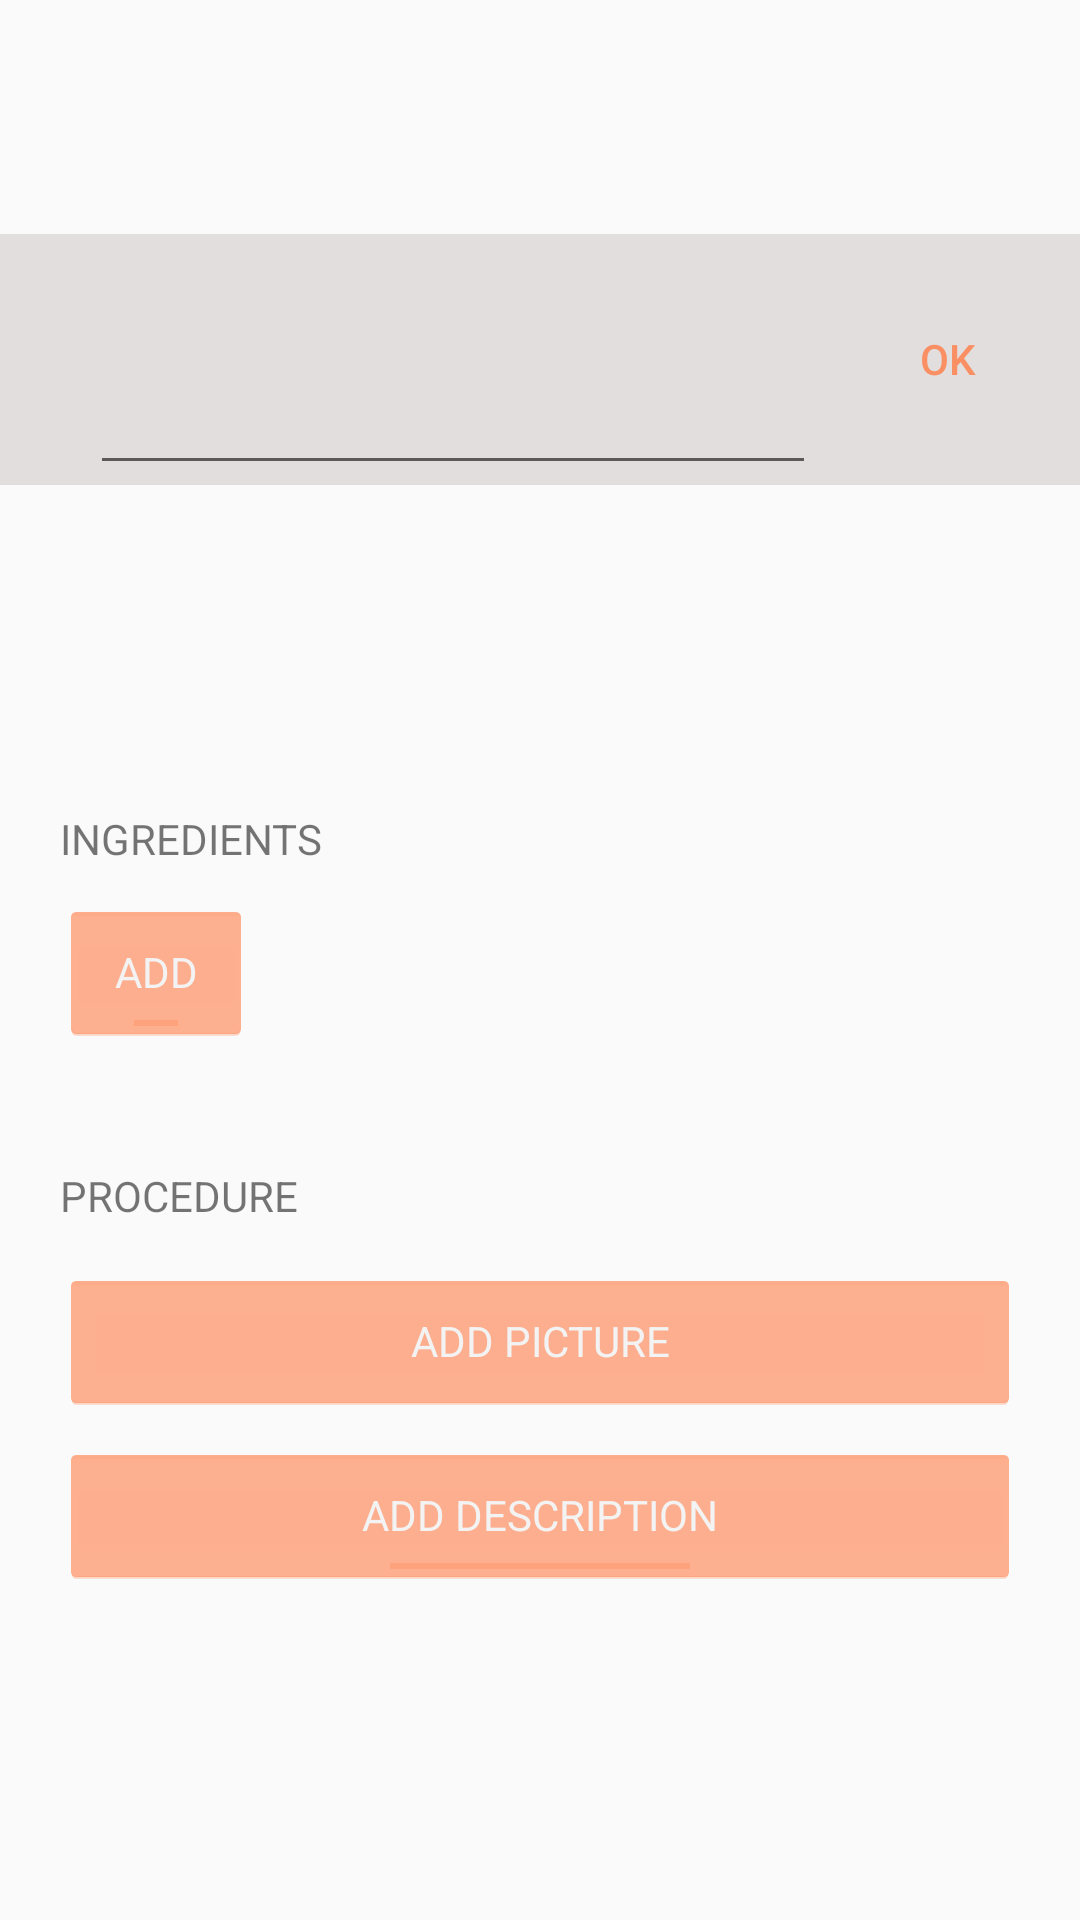

The Android layout XML behind this screen, and the referenced resources:
<!-- AndroidManifest.xml: application theme AppTheme -->
<!-- res/layout/content_recipe_page.xml -->
<?xml version="1.0" encoding="utf-8"?>
<android.support.v4.widget.NestedScrollView xmlns:android="http://schemas.android.com/apk/res/android"
    xmlns:app="http://schemas.android.com/apk/res-auto"
    xmlns:tools="http://schemas.android.com/tools"
    android:layout_width="match_parent"
    android:layout_height="wrap_content"
    android:overScrollMode="never"
    android:scrollbars="none"

    app:layout_behavior="@string/appbar_scrolling_view_behavior"
    tools:context="com.example.lucyzhao.notetaking.RecipePageActivity"
    tools:showIn="@layout/activity_recipe_page">

    <LinearLayout
        android:layout_width="match_parent"
        android:layout_height="wrap_content"
        android:orientation="vertical">

        <RelativeLayout
            android:id="@+id/change_pic_fragment_container"
            android:layout_width="match_parent"
            android:layout_height="240dp">

            <ImageView
                android:id="@+id/single_page_foodpicture"
                android:layout_width="match_parent"
                android:layout_height="match_parent"
                android:clickable="true" />

            <RelativeLayout
                android:id="@+id/title_rl"
                android:layout_width="match_parent"
                android:layout_height="wrap_content"
                android:layout_centerInParent="true"
                android:background="#9fd5cdcd">

                <RelativeLayout
                    android:layout_width="match_parent"
                    android:layout_height="wrap_content"
                    android:layout_centerVertical="true">

                    <TextView
                        android:id="@+id/single_page_title_tv"
                        android:layout_width="wrap_content"
                        android:layout_height="wrap_content"
                        android:layout_centerInParent="true"
                        android:text=""
                        android:textSize="50sp" />
                </RelativeLayout>

                <EditText
                    android:id="@+id/single_page_title"
                    android:layout_width="match_parent"
                    android:layout_height="wrap_content"
                    android:layout_alignParentStart="true"
                    android:layout_marginStart="30dp"
                    android:layout_toStartOf="@+id/title_ok_button"
                    android:hint=""
                    android:maxLines="1"
                    android:text=""
                    android:textSize="50sp" />

                <Button
                    android:id="@+id/title_ok_button"
                    style="@style/Widget.AppCompat.Button.Borderless.Colored"
                    android:layout_width="wrap_content"
                    android:layout_height="wrap_content"
                    android:layout_alignParentEnd="true"
                    android:layout_centerVertical="true"
                    android:text="@string/ok" />

            </RelativeLayout>


        </RelativeLayout>


        <LinearLayout
            android:id="@+id/ingredients_linear_layout"
            android:layout_width="match_parent"
            android:layout_height="match_parent"
            android:layout_marginTop="30dp"
            android:orientation="vertical"
            android:paddingEnd="20dp"
            android:paddingStart="20dp">


            <TextView
                android:layout_width="wrap_content"
                android:layout_height="wrap_content"
                android:text="@string/ingredients" />


            <android.support.v7.widget.RecyclerView
                android:id="@+id/ingredients_recyclerView"
                android:layout_width="match_parent"
                android:layout_height="wrap_content" />

            <RelativeLayout
                android:layout_width="match_parent"
                android:layout_height="wrap_content">

                <ToggleButton
                    android:id="@+id/add_ingredient_button"
                    style="@android:style/Widget.Holo.Button.Toggle"
                    android:layout_width="wrap_content"
                    android:layout_height="wrap_content"
                    android:layout_alignParentStart="true"
                    android:layout_centerVertical="true"
                    android:backgroundTint="@color/colorAccent"
                    android:textOff="@string/add"
                    android:textOn="@string/cancel" />

                <RelativeLayout
                    android:id="@+id/add_ingredient_container"
                    android:layout_width="match_parent"
                    android:layout_height="60dp"
                    android:layout_marginTop="10dp"
                    android:layout_toEndOf="@+id/add_ingredient_button" />
            </RelativeLayout>


        </LinearLayout>

        <LinearLayout
            android:layout_width="match_parent"
            android:layout_height="wrap_content"
            android:layout_marginEnd="20dp"
            android:layout_marginStart="20dp"
            android:layout_marginTop="30dp"
            android:orientation="vertical">

            <TextView
                android:layout_width="wrap_content"
                android:layout_height="wrap_content"
                android:paddingBottom="5dp"
                android:text="@string/procedure" />

            <android.support.v7.widget.RecyclerView
                android:id="@+id/procedure_recyclerView"
                android:layout_width="match_parent"
                android:layout_height="wrap_content" />

            <Button
                android:id="@+id/add_picture_button"
                style="@android:style/Widget.Holo.Button"
                android:layout_width="match_parent"
                android:layout_height="wrap_content"
                android:layout_gravity="center"
                android:layout_marginTop="10dp"
                android:backgroundTint="@color/colorAccent"
                android:text="@string/add_picture"
                android:textSize="14sp" />

            <ToggleButton
                android:id="@+id/add_procedure_button"
                style="@android:style/Widget.Holo.Button.Toggle"
                android:layout_width="match_parent"
                android:layout_height="wrap_content"
                android:layout_gravity="center"
                android:layout_marginTop="10dp"
                android:backgroundTint="@color/colorAccent"
                android:textOff="@string/add_procedure"
                android:textOn="@string/cancel" />

            <RelativeLayout
                android:id="@+id/add_procedure_container"
                android:layout_width="match_parent"
                android:layout_height="100dp" />


        </LinearLayout>
    </LinearLayout>


</android.support.v4.widget.NestedScrollView>
<!-- res/layout/activity_recipe_page.xml (included above) -->
<?xml version="1.0" encoding="utf-8"?>
<android.support.design.widget.CoordinatorLayout xmlns:android="http://schemas.android.com/apk/res/android"
    xmlns:app="http://schemas.android.com/apk/res-auto"
    xmlns:tools="http://schemas.android.com/tools"
    android:id="@+id/activity_recipe_page"
    android:layout_width="match_parent"
    android:layout_height="match_parent"
    android:fitsSystemWindows="true"
    tools:context="com.example.lucyzhao.notetaking.RecipePageActivity">

    <include layout="@layout/content_recipe_page" />


</android.support.design.widget.CoordinatorLayout>
<!-- resources referenced by this layout -->
<resources>
  <color name="colorAccent">#c7ff7940</color>
  <string name="add">ADD</string>
  <string name="add_picture">ADD PICTURE</string>
  <string name="add_procedure">ADD DESCRIPTION</string>
  <string name="cancel">Cancel</string>
  <string name="ingredients">INGREDIENTS</string>
  <string name="ok">OK</string>
  <string name="procedure">PROCEDURE</string>
  <style name="AppTheme" parent="Theme.AppCompat.Light.DarkActionBar">
          
          <item name="colorPrimary">@color/colorPrimary</item>
          <item name="colorPrimaryDark">@color/colorPrimaryDark</item>
          <item name="colorAccent">@color/colorAccent</item>
      </style>
  <color name="colorPrimary">#413331</color>
  <color name="colorPrimaryDark">#312827</color>
</resources>
